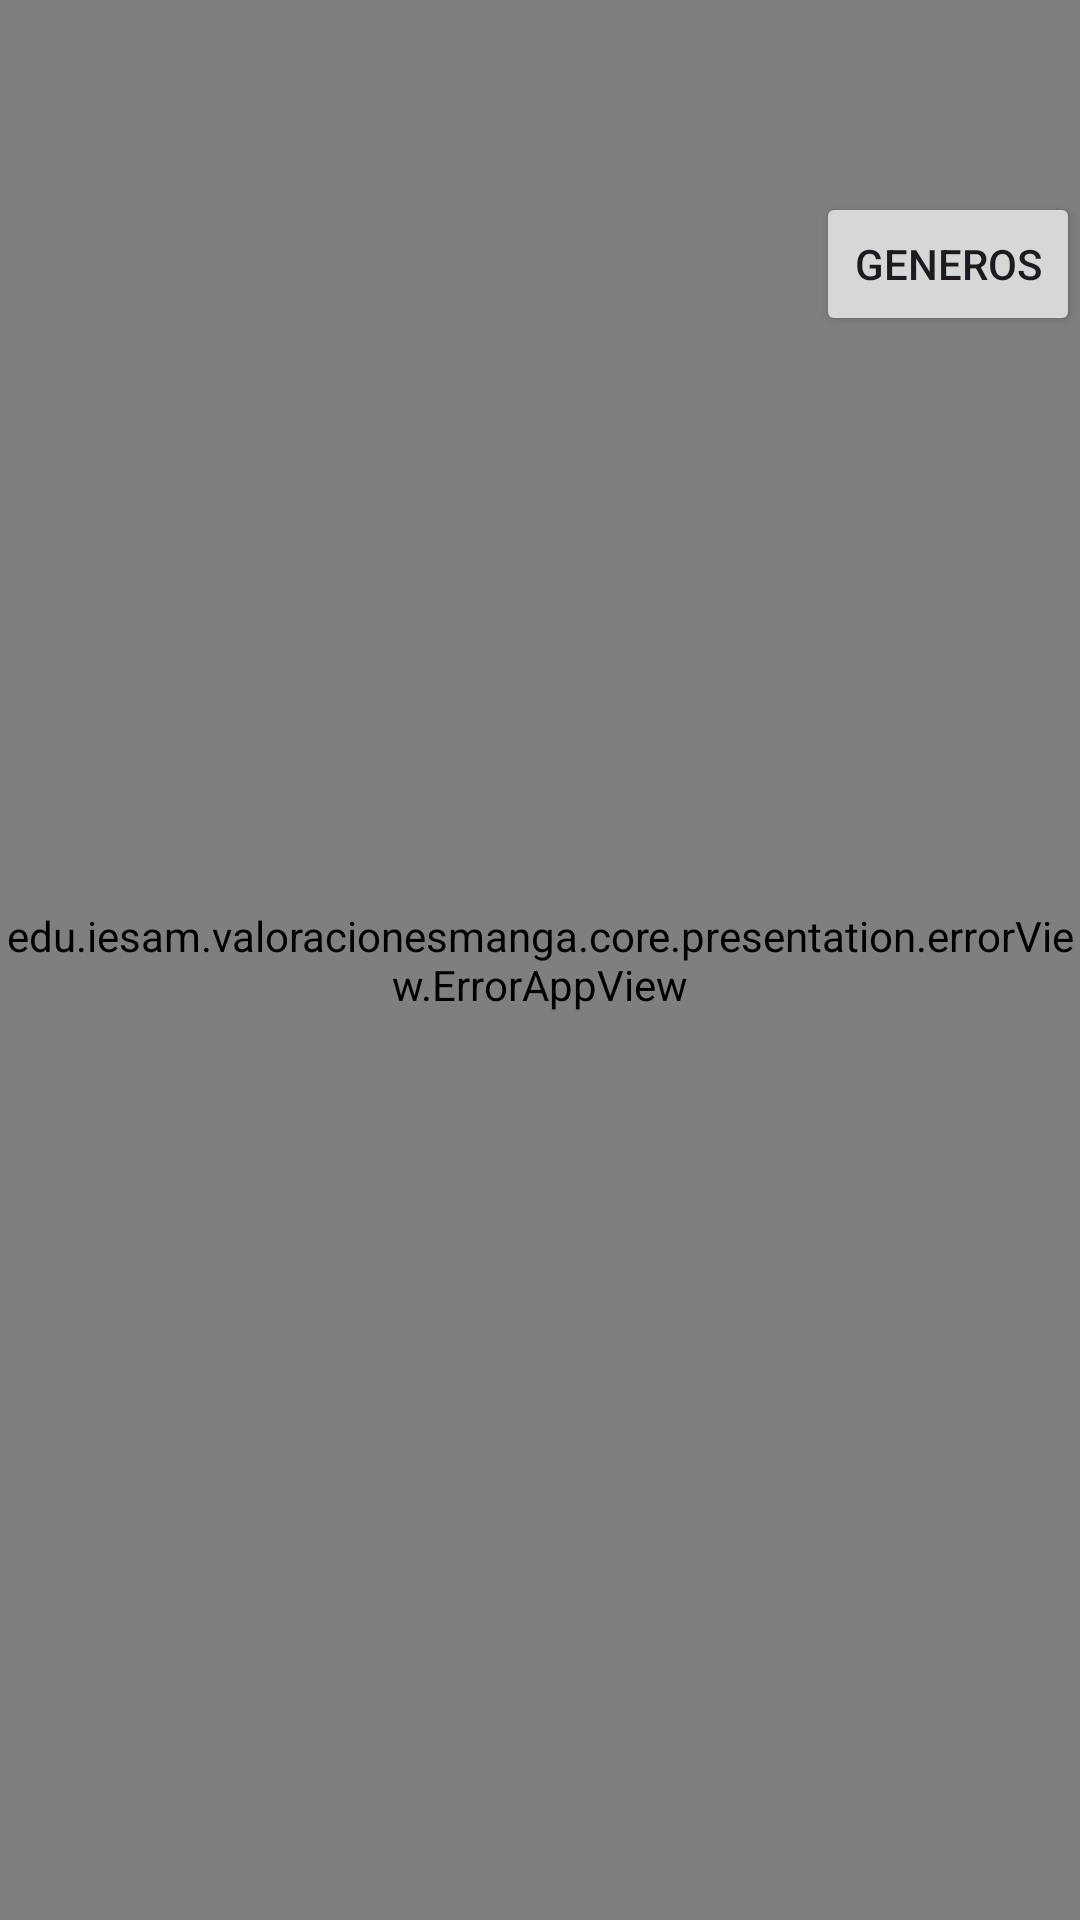

Produce the Android XML layout that renders to this screen, including the resource entries it uses.
<!-- AndroidManifest.xml: application theme Theme.ValoracionesManga -->
<!-- res/layout/fragment_manga.xml -->
<?xml version="1.0" encoding="utf-8"?>
<androidx.constraintlayout.widget.ConstraintLayout xmlns:android="http://schemas.android.com/apk/res/android"
    xmlns:app="http://schemas.android.com/apk/res-auto"
    android:layout_width="match_parent"
    android:layout_height="match_parent">

    <include
        android:id="@+id/profile_toolbar"
        layout="@layout/view_main_toolbar"
        app:layout_constraintTop_toTopOf="parent"/>

    <Button
        android:id="@+id/genre_button"
        android:layout_width="wrap_content"
        android:layout_height="wrap_content"
        app:layout_constraintTop_toBottomOf="@id/profile_toolbar"
        app:layout_constraintRight_toRightOf="parent"
        android:text="@string/genres" />

    <androidx.recyclerview.widget.RecyclerView
        android:id="@+id/manga_recycler_view"
        android:layout_width="0dp"
        android:layout_height="0dp"
        app:layout_constraintTop_toBottomOf="@id/genre_button"
        app:layout_constraintBottom_toBottomOf="parent"
        app:layout_constraintStart_toStartOf="parent"
        app:layout_constraintEnd_toEndOf="parent"/>

    <edu.iesam.valoracionesmanga.core.presentation.errorView.ErrorAppView
        android:id="@+id/error_app_view"
        android:layout_width="match_parent"
        android:layout_height="match_parent"/>

</androidx.constraintlayout.widget.ConstraintLayout>
<!-- res/layout/view_main_toolbar.xml (included above) -->
<?xml version="1.0" encoding="utf-8"?>
<com.google.android.material.appbar.MaterialToolbar xmlns:android="http://schemas.android.com/apk/res/android"
    xmlns:app="http://schemas.android.com/apk/res-auto"
    xmlns:tools="http://schemas.android.com/tools"
    android:id="@+id/toolbar"
    android:layout_width="match_parent"
    android:layout_height="wrap_content"
    app:titleCentered="true"
    tools:title="Título" />
<!-- resources referenced by this layout -->
<resources>
  <string name="genres">Generos</string>
  <style name="Theme.ValoracionesManga" parent="Base.Theme.ValoracionesManga" />
  <color name="md_theme_primary">#415F91</color>
  <color name="md_theme_onPrimary">#FFFFFF</color>
  <color name="md_theme_primaryContainer">#D6E3FF</color>
  <color name="md_theme_onPrimaryContainer">#274777</color>
  <color name="md_theme_secondary">#565F71</color>
  <color name="md_theme_onSecondary">#FFFFFF</color>
  <color name="md_theme_secondaryContainer">#DAE2F9</color>
  <color name="md_theme_onSecondaryContainer">#3E4759</color>
  <color name="md_theme_tertiary">#705575</color>
  <color name="md_theme_onTertiary">#FFFFFF</color>
  <color name="md_theme_tertiaryContainer">#FAD8FD</color>
  <color name="md_theme_onTertiaryContainer">#573E5C</color>
  <color name="md_theme_error">#BA1A1A</color>
  <color name="md_theme_onError">#FFFFFF</color>
  <color name="md_theme_errorContainer">#FFDAD6</color>
  <color name="md_theme_onErrorContainer">#93000A</color>
  <color name="md_theme_background">#F9F9FF</color>
  <color name="md_theme_onBackground">#191C20</color>
  <color name="md_theme_surface">#F9F9FF</color>
  <color name="md_theme_onSurface">#191C20</color>
  <color name="md_theme_surfaceVariant">#E0E2EC</color>
  <color name="md_theme_onSurfaceVariant">#44474E</color>
  <color name="md_theme_outline">#74777F</color>
  <color name="md_theme_outlineVariant">#C4C6D0</color>
  <color name="md_theme_inverseSurface">#2E3036</color>
  <color name="md_theme_inverseOnSurface">#F0F0F7</color>
  <color name="md_theme_inversePrimary">#AAC7FF</color>
  <color name="md_theme_primaryFixed">#D6E3FF</color>
  <color name="md_theme_onPrimaryFixed">#001B3E</color>
  <color name="md_theme_primaryFixedDim">#AAC7FF</color>
  <color name="md_theme_onPrimaryFixedVariant">#274777</color>
  <color name="md_theme_secondaryFixed">#DAE2F9</color>
  <color name="md_theme_onSecondaryFixed">#131C2B</color>
  <color name="md_theme_secondaryFixedDim">#BEC6DC</color>
  <color name="md_theme_onSecondaryFixedVariant">#3E4759</color>
  <color name="md_theme_tertiaryFixed">#FAD8FD</color>
  <color name="md_theme_onTertiaryFixed">#28132E</color>
  <color name="md_theme_tertiaryFixedDim">#DCBCE0</color>
  <color name="md_theme_onTertiaryFixedVariant">#573E5C</color>
  <color name="md_theme_surfaceDim">#D9D9E0</color>
  <color name="md_theme_surfaceBright">#F9F9FF</color>
  <color name="md_theme_surfaceContainerLowest">#FFFFFF</color>
  <color name="md_theme_surfaceContainerLow">#F3F3FA</color>
  <color name="md_theme_surfaceContainer">#EDEDF4</color>
  <color name="md_theme_surfaceContainerHigh">#E7E8EE</color>
  <color name="md_theme_surfaceContainerHighest">#E2E2E9</color>
</resources>
